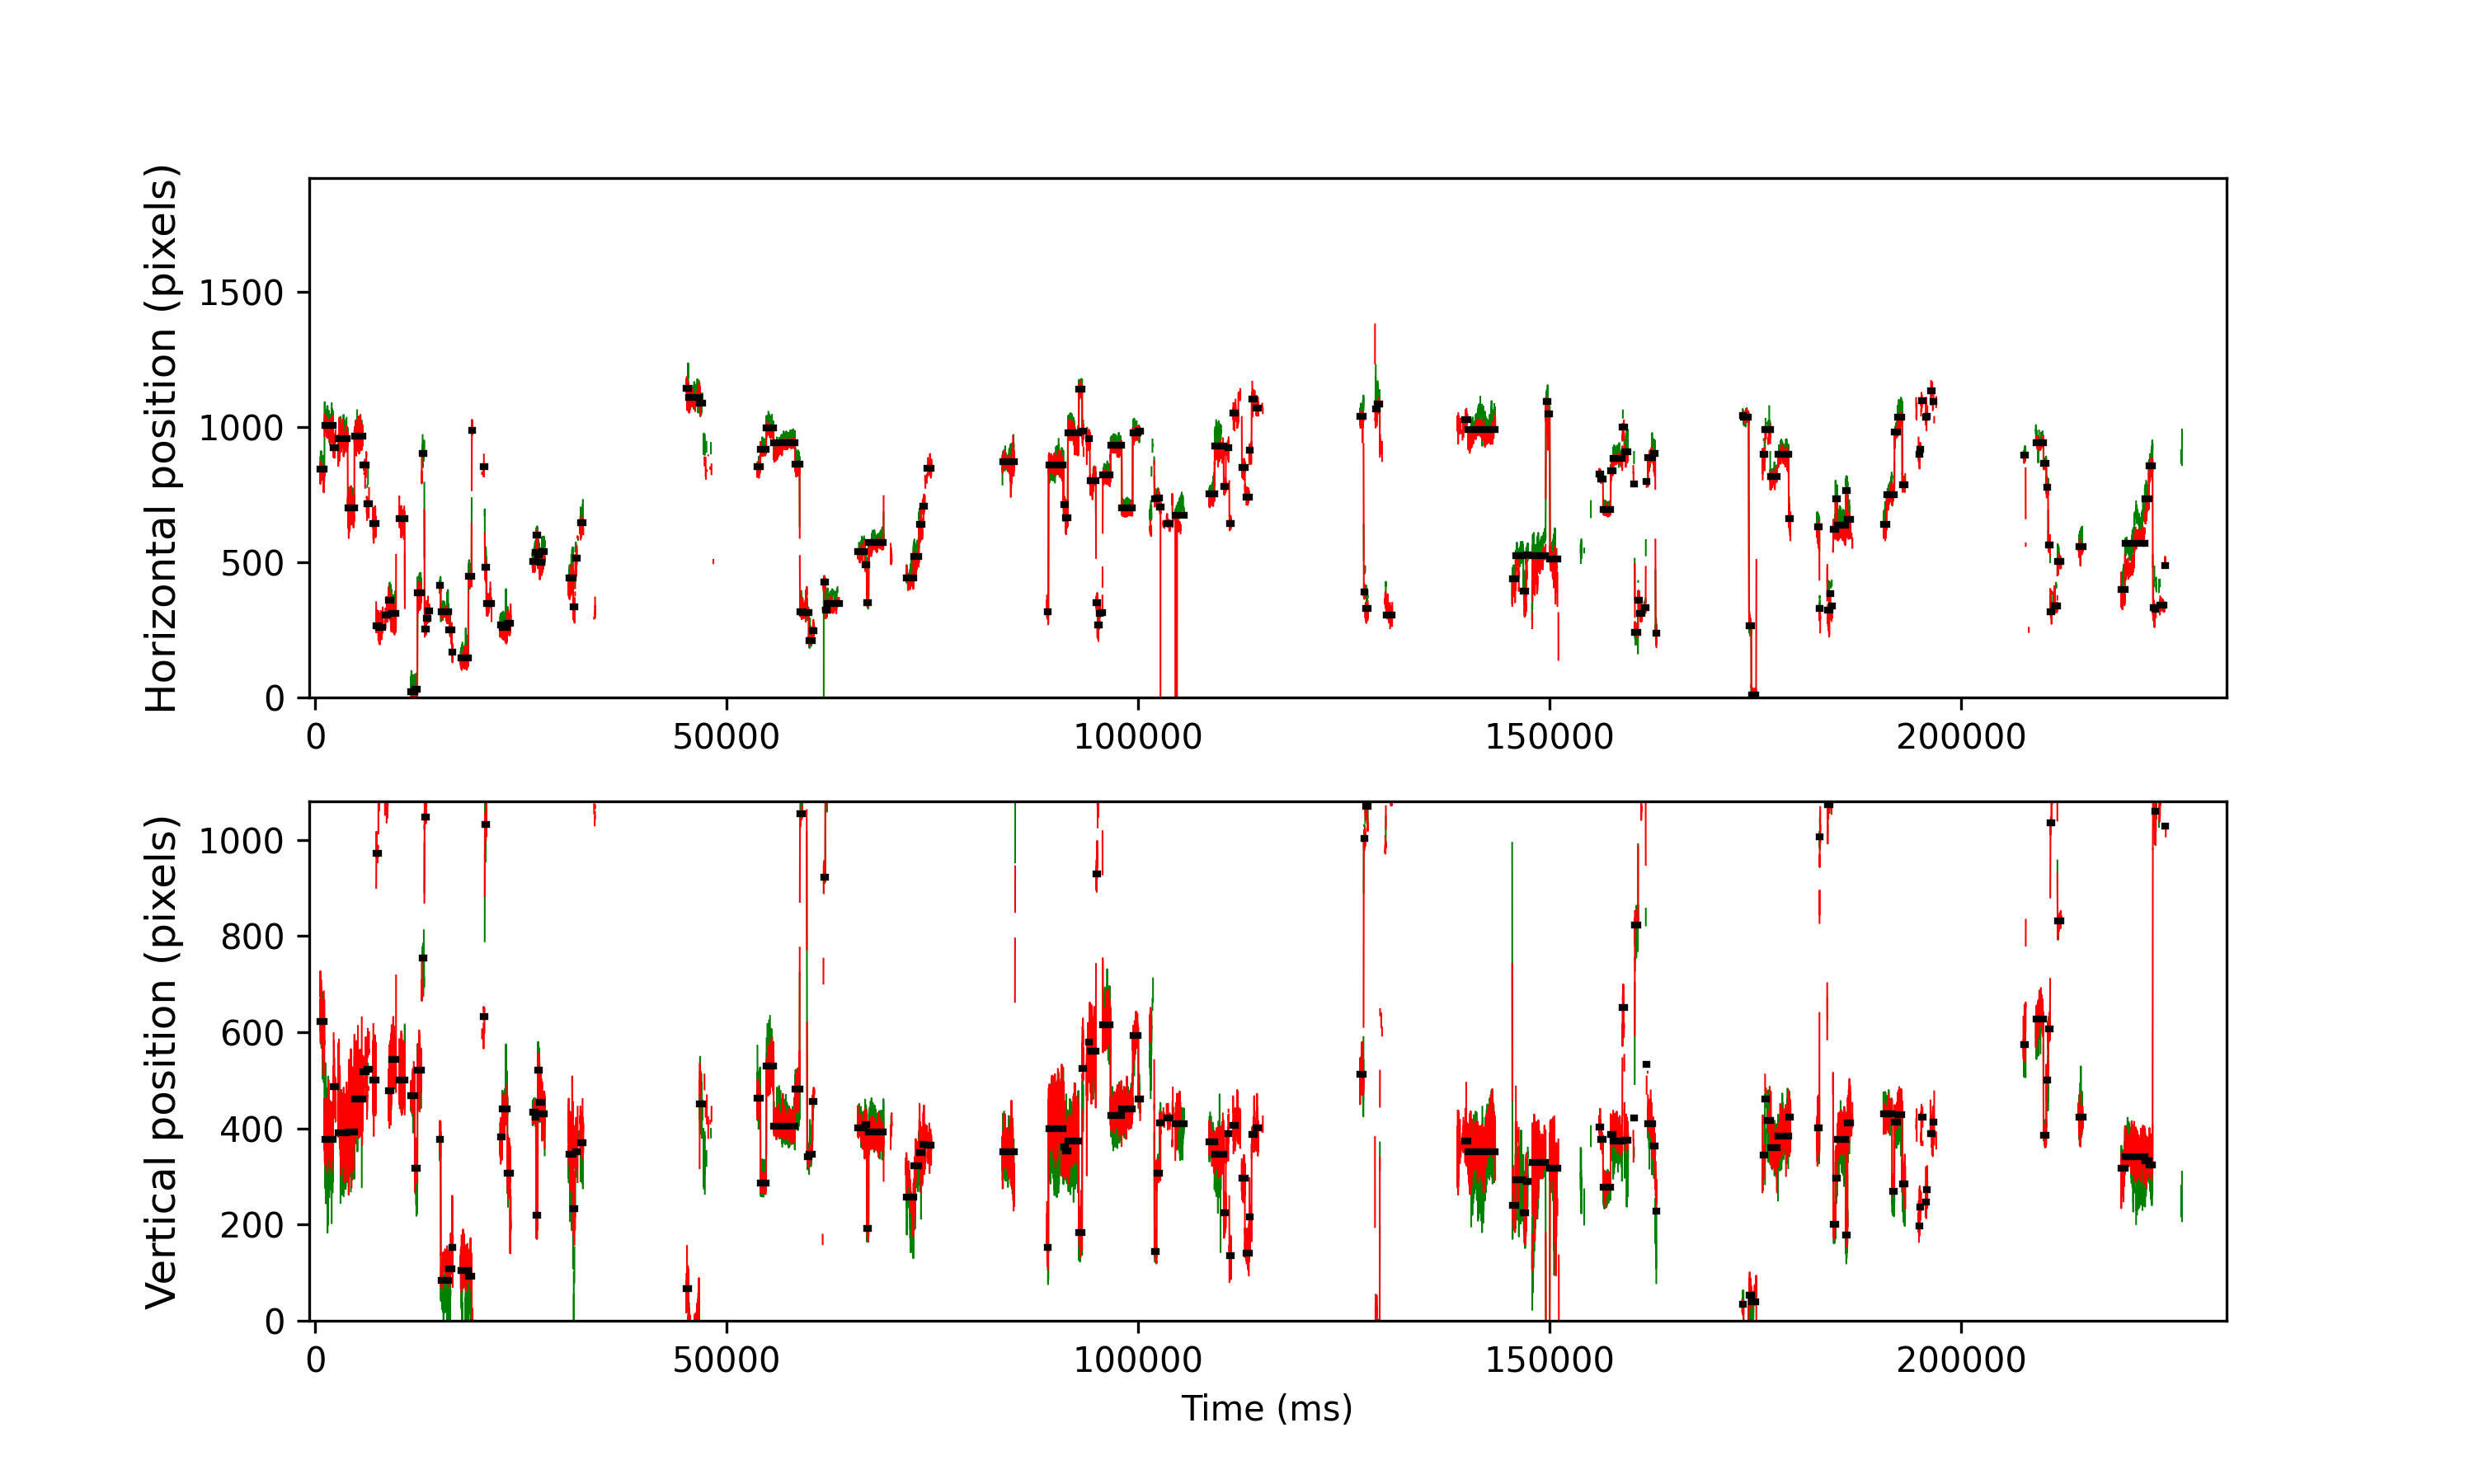

Data behind this chart, as committed beside it:
cutoff, start, end, startT, endT, dur, xpos, ypos, flankdataloss, fracinterped, RMSxy, BCEA, fixRangeX, fixRangeY, participant
1.055, 338, 459, 607.7, 1096, 488.0, 844.5, 623.0, 1.0, 0.008197, 1.043, 2.316, 2.431, 4.348, 133_leap_voe_gaze
1.055, 467, 725, 1124, 2160, 1036, 1004, 376.5, 0.0, 0.0, 1.194, 2.058, 2.314, 4.313, 133_leap_voe_gaze
1.055, 727, 799, 2164, 2456, 292.0, 923.0, 487.5, 1.0, 0.4795, 1.968, 5.341, 2.665, 6.124, 133_leap_voe_gaze
1.055, 872, 1164, 2744, 3916, 1172, 956.0, 391.5, 1.0, 0.04096, 1.382, 4.263, 4.184, 6.896, 133_leap_voe_gaze
1.055, 1171, 1368, 3940, 4732, 792.0, 699.5, 393.0, 0.0, 0.01515, 1.493, 3.233, 3.717, 5.797, 133_leap_voe_gaze
1.055, 1375, 1628, 4756, 5772, 1016, 967.5, 462.0, 0.0, 0.09055, 1.699, 4.73, 3.53, 6.557, 133_leap_voe_gaze
1.055, 1632, 1737, 5784, 6208, 424.0, 860.5, 518.0, 1.0, 0.6226, 1.506, 5.428, 3.109, 4.395, 133_leap_voe_gaze
1.055, 1746, 1818, 6240, 6532, 292.0, 717.0, 523.0, 1.0, 0.4658, 1.978, 8.052, 4.511, 4.699, 133_leap_voe_gaze
1.055, 1934, 2026, 6992, 7364, 372.0, 642.0, 500.0, 1.0, 0.1398, 1.779, 4.193, 3.179, 5.447, 133_leap_voe_gaze
1.055, 2036, 2097, 7400, 7648, 248.0, 264.0, 972.0, 0.0, 0.5323, 0.7725, 1.204, 1.94, 1.59, 133_leap_voe_gaze
1.055, 2103, 2241, 7668, 8224, 556, 258.0, 1117, 1.0, 0.1871, 0.9526, 1.947, 3.202, 2.525, 133_leap_voe_gaze
1.055, 2300, 2388, 8456, 8812, 356.0, 306.0, 1087, 1.0, 0.4494, 0.8751, 1.694, 2.758, 2.361, 133_leap_voe_gaze
1.055, 2414, 2492, 8912, 9228, 316.0, 361.0, 477.5, 1.0, 0.0, 0.9663, 1.31, 1.964, 2.419, 133_leap_voe_gaze
1.055, 2499, 2630, 9252, 9780, 528.0, 310.0, 543.8, 0.0, 0.0, 0.9148, 1.543, 2.244, 2.828, 133_leap_voe_gaze
1.055, 2734, 2898, 10192, 10852, 660.0, 662.5, 500.5, 1.0, 0.3212, 1.435, 4.026, 3.67, 4.067, 133_leap_voe_gaze
1.055, 3090, 3203, 11616, 12072, 456.0, 20.5, 468.5, 1.0, 0.0, 0.5898, 0.6755, 1.928, 1.882, 133_leap_voe_gaze
1.055, 3209, 3283, 12092, 12392, 300.0, 29.0, 317.0, 0.0, 0.0, 0.7208, 0.8619, 1.344, 1.987, 133_leap_voe_gaze
1.055, 3289, 3406, 12412, 12884, 472.0, 386.0, 521.5, 1.0, 0.04237, 1.121, 2.836, 2.828, 3.483, 133_leap_voe_gaze
1.055, 3436, 3492, 13000, 13228, 228.0, 903.5, 754.5, 0.0, 0.2632, 1.321, 3.661, 4.278, 3.202, 133_leap_voe_gaze
1.055, 3507, 3555, 13284, 13480, 196.0, 254.0, 1048, 0.0, 0.06122, 0.7136, 1.032, 2.045, 1.753, 133_leap_voe_gaze
1.055, 3561, 3601, 13500, 13664, 164.0, 293.0, 1094, 0.0, 0.1463, 0.5787, 0.5184, 1.917, 0.8649, 133_leap_voe_gaze
1.055, 3606, 3649, 13680, 13856, 176.0, 321.5, 1118, 1.0, 0.09091, 0.6357, 0.7702, 2.221, 1.332, 133_leap_voe_gaze
1.055, 3967, 3989, 15124, 15216, 92.0, 416.0, 376.5, 0.0, 0.0, 0.3376, 0.2352, 0.526, 0.8766, 133_leap_voe_gaze
1.055, 3999, 4230, 15252, 16180, 928.0, 316.5, 84.25, 0.0, 0.0, 0.4772, 0.5449, 1.461, 1.952, 133_leap_voe_gaze
1.055, 4232, 4334, 16184, 16596, 412.0, 251.0, 108.0, 0.0, 0.233, 0.853, 1.559, 2.057, 2.875, 133_leap_voe_gaze
1.055, 4337, 4363, 16604, 16712, 108.0, 169.0, 152.0, 1.0, 0.1852, 1.416, 2.877, 1.66, 4.441, 133_leap_voe_gaze
1.055, 4602, 4830, 17664, 18580, 916.0, 147.0, 104.0, 1.0, 0.008734, 0.9711, 1.799, 1.952, 4.243, 133_leap_voe_gaze
1.055, 4838, 4928, 18608, 18972, 364.0, 447.8, 91.75, 0.0, 0.03297, 0.8954, 1.029, 1.66, 2.735, 133_leap_voe_gaze
1.055, 4939, 4953, 19012, 19072, 60.0, 986.5, -4.5, 1.0, 0.06667, 1.335, 2.846, 2.384, 2.034, 133_leap_voe_gaze
1.055, 5295, 5328, 20436, 20572, 136.0, 853.0, 632.0, 1.0, 0.5588, 1.131, 1.634, 1.87, 2.034, 133_leap_voe_gaze
1.055, 5337, 5378, 20604, 20772, 168.0, 483.0, 1032, 0.0, 0.0, 0.8638, 1.202, 1.893, 1.66, 133_leap_voe_gaze
1.055, 5384, 5538, 20792, 21412, 620.0, 346.0, 1122, 1.0, 0.4129, 0.9024, 2.151, 3.553, 2.408, 133_leap_voe_gaze
1.055, 5802, 5855, 22464, 22680, 216.0, 269.2, 381.5, 1.0, 0.0, 0.5057, 0.4043, 0.8298, 1.286, 133_leap_voe_gaze
1.055, 5861, 6015, 22700, 23320, 620.0, 258.5, 440.5, 0.0, 0.0, 0.6383, 0.6503, 1.847, 2.01, 133_leap_voe_gaze
1.055, 6021, 6100, 23340, 23660, 320.0, 275.0, 306.2, 0.0, 0.05, 1.108, 2.395, 2.162, 2.899, 133_leap_voe_gaze
1.055, 6106, 6122, 23680, 23748, 68.0, 297.5, 198.5, 1.0, 0.05882, 1.474, 3.813, 1.847, 3.086, 133_leap_voe_gaze
1.055, 6785, 6857, 26396, 26688, 292.0, 501.5, 434.5, 0.0, 0.0, 0.3549, 0.2326, 0.9701, 0.9701, 133_leap_voe_gaze
1.055, 6859, 6887, 26692, 26808, 116.0, 535.0, 424.0, 0.0, 0.0, 0.3998, 0.2549, 0.7831, 0.7013, 133_leap_voe_gaze
1.055, 6894, 6937, 26832, 27008, 176.0, 600.8, 220.0, 0.0, 0.0, 0.4107, 0.3371, 0.713, 1.134, 133_leap_voe_gaze
1.055, 6944, 6992, 27032, 27228, 196.0, 527.5, 521.0, 0.0, 0.0, 0.5412, 0.717, 1.216, 2.01, 133_leap_voe_gaze
1.055, 6996, 7064, 27240, 27516, 276.0, 499.0, 455.0, 0.0, 0.0, 0.535, 0.6189, 1.812, 1.461, 133_leap_voe_gaze
1.055, 7067, 7149, 27524, 27856, 332.0, 540.8, 429.8, 0.0, 0.01205, 0.657, 0.7691, 1.706, 1.496, 133_leap_voe_gaze
1.055, 7881, 8009, 30780, 31296, 516.0, 442.8, 346.8, 1.0, 0.02326, 1.42, 5.292, 4.067, 4.769, 133_leap_voe_gaze
1.055, 8015, 8073, 31316, 31552, 236.0, 336.0, 234.0, 0.0, 0.1695, 1.533, 4.408, 2.665, 4.699, 133_leap_voe_gaze
1.055, 8082, 8153, 31584, 31872, 288.0, 516.5, 352.0, 1.0, 0.3333, 1.773, 7.52, 4.395, 3.95, 133_leap_voe_gaze
1.055, 8217, 8229, 32124, 32176, 52.0, 644.0, 376.0, 1.0, 0.3077, 1.155, 1.716, 1.893, 1.473, 133_leap_voe_gaze
1.055, 8236, 8326, 32200, 32564, 364.0, 647.0, 370.5, 1.0, 0.1429, 1.462, 3.611, 3.436, 4.535, 133_leap_voe_gaze
1.055, 11449, 11512, 45052, 45308, 256.0, 1142, 66.5, 1.0, 0.0, 1.046, 1.91, 3.214, 3.249, 133_leap_voe_gaze
1.055, 11517, 11844, 45324, 46636, 1312, 1110, -39.0, 0.0, 0.0, 0.5644, 1.5, 1.928, 3.822, 133_leap_voe_gaze
1.055, 11861, 11946, 46700, 47044, 344.0, 1087, 450.5, 1.0, 0.2791, 1.157, 2.319, 1.917, 3.6, 133_leap_voe_gaze
1.055, 13603, 13701, 53668, 54064, 396.0, 852.5, 463.0, 1.0, 0.0, 0.6284, 0.7648, 1.367, 2.174, 133_leap_voe_gaze
1.055, 13707, 13881, 54084, 54784, 700.0, 917.0, 286.5, 0.0, 0.0, 0.4882, 0.4219, 1.157, 1.438, 133_leap_voe_gaze
1.055, 13887, 14106, 54804, 55684, 880.0, 996.0, 530.5, 0.0, 0.0, 0.7946, 1.096, 1.531, 2.945, 133_leap_voe_gaze
1.055, 14112, 14754, 55704, 58276, 2572, 940.8, 404.2, 0.0, 0.001555, 0.495, 1.124, 2.279, 1.964, 133_leap_voe_gaze
1.055, 14762, 14894, 58304, 58836, 532.0, 861.5, 482.5, 0.0, 0.0, 0.6277, 0.718, 1.461, 2.408, 133_leap_voe_gaze
1.055, 14907, 14978, 58884, 59172, 288.0, 317.0, 1055, 0.0, 0.06944, 0.5732, 0.7422, 2.174, 1.286, 133_leap_voe_gaze
1.055, 14982, 15112, 59184, 59708, 524.0, 315.0, 1101, 0.0, 0.3053, 0.6633, 0.8405, 2.782, 1.484, 133_leap_voe_gaze
1.055, 15127, 15170, 59764, 59940, 176.0, 314.5, 342.0, 0.0, 0.0, 0.2617, 0.2359, 0.6311, 1.297, 133_leap_voe_gaze
1.055, 15177, 15281, 59964, 60384, 419.9, 210.0, 346.5, 0.0, 0.009524, 0.3963, 0.3645, 1.344, 1.496, 133_leap_voe_gaze
1.055, 15287, 15340, 60404, 60620, 216.0, 247, 456.0, 1.0, 0.03704, 0.47, 0.5724, 0.9584, 1.706, 133_leap_voe_gaze
... 132 more rows
